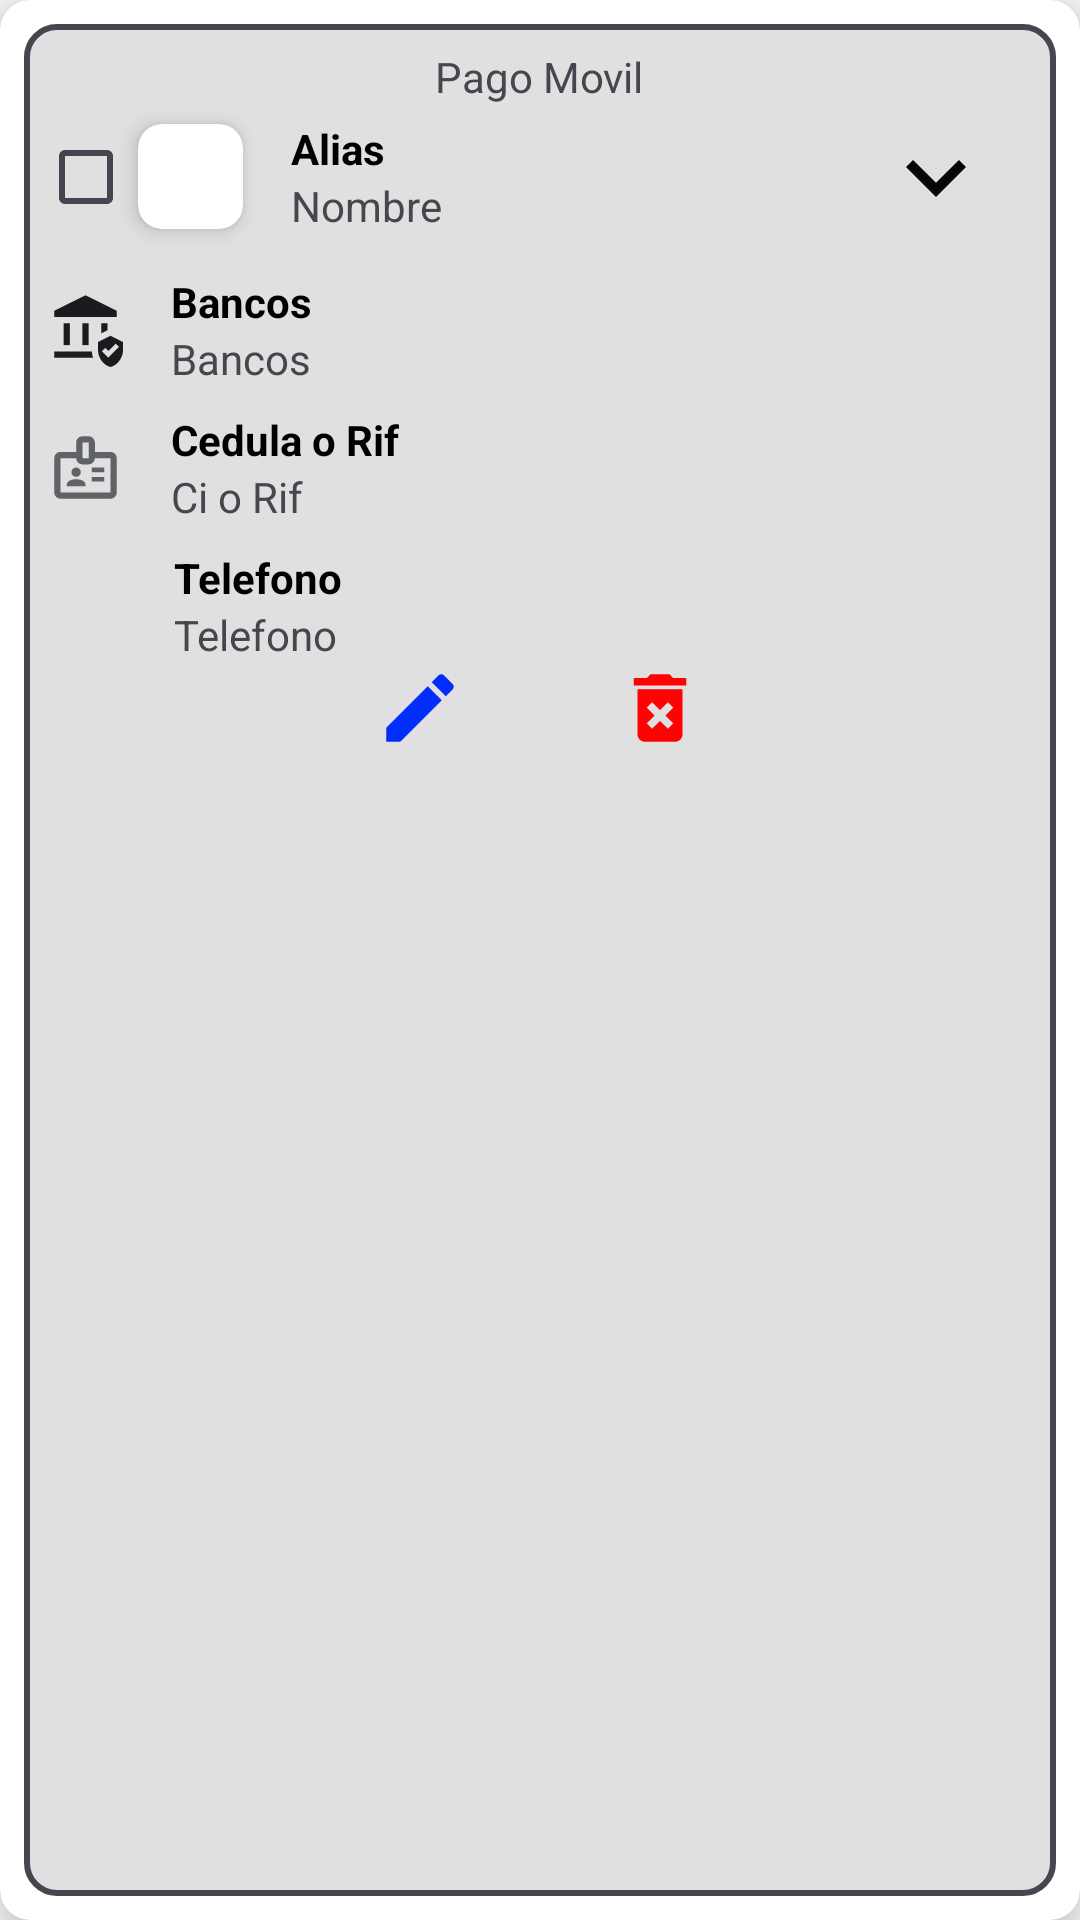

The Android layout XML behind this screen, and the referenced resources:
<!-- AndroidManifest.xml: application theme Theme.MENULATERAL -->
<!-- res/layout/cardview_pago_movil.xml -->
<?xml version="1.0" encoding="utf-8"?>
<androidx.cardview.widget.CardView
    xmlns:android="http://schemas.android.com/apk/res/android"
    xmlns:app="http://schemas.android.com/apk/res-auto"
    android:id="@+id/cardViewPM"
    android:layout_width="match_parent"
    android:layout_height="wrap_content"
    android:elevation="10dp"
    app:cardCornerRadius="10dp"
    app:cardElevation="10dp"
    android:layout_margin="8dp"
    app:contentPadding="8dp">

    <LinearLayout
        android:layout_width="match_parent"
        android:layout_height="match_parent"
        android:orientation="vertical"
        android:padding="8dp"
        android:background="@drawable/borde">
        <TextView
            android:id="@+id/txtTipo"
            android:layout_width="wrap_content"
            android:layout_height="wrap_content"
            android:gravity="center"

            android:layout_gravity="center"
            android:text="Pago Movil"/>

        <LinearLayout
            android:layout_width="match_parent"
            android:layout_height="wrap_content"
            android:orientation="horizontal"
            android:gravity="center_vertical"
            android:layout_marginBottom="8dp"
            android:paddingEnd="8dp">

            <CheckBox
                android:id="@+id/checActivo"
                android:layout_width="25dp"
                android:layout_height="25dp"
                android:layout_marginRight="5dp"
                />

            <androidx.cardview.widget.CardView
                android:layout_width="35dp"
                android:layout_height="35dp"
                app:cardCornerRadius="8dp"
                app:cardElevation="4dp"
                android:layout_gravity="center"
                >
                <ImageView
                    android:layout_width="match_parent"
                    android:layout_height="match_parent"
                    android:scaleType="centerCrop"
                    android:id="@+id/imgFotoPersona"
                    android:src="@drawable/ic_little_person" />
            </androidx.cardview.widget.CardView>


            <LinearLayout
                android:layout_width="0dp"
                android:layout_height="wrap_content"
                android:orientation="vertical"
                android:layout_marginStart="16dp"
                android:layout_weight="1">

                <TextView
                    android:layout_width="wrap_content"
                    android:layout_height="wrap_content"
                    android:text="@string/alias"
                    android:textStyle="bold"
                    android:textColor="@color/black"
                    android:textSize="14sp" />

                <TextView
                    android:id="@+id/txtNombrePM"
                    android:layout_width="wrap_content"
                    android:layout_height="wrap_content"
                    android:text="@string/nombre_del_banco"
                    android:textSize="14sp" />

            </LinearLayout>
            <ImageButton
                android:id="@+id/copiarPagoMovil"
                android:layout_width="wrap_content"
                android:layout_height="wrap_content"
                android:src="@drawable/ic_copy_24"

                android:padding="4dp"

                android:contentDescription="@string/copiar_monto_bol_vares" />
            <ImageView
                android:id="@+id/arrowImageView"
                android:layout_width="wrap_content"
                android:layout_height="wrap_content"
                android:src="@drawable/ic_arrow_down"
                android:layout_gravity="end"
                android:padding="4dp"
                android:contentDescription="@string/payment_details_full" />

        </LinearLayout>

        
        <LinearLayout
            android:id="@+id/detailsLayout"
            android:layout_width="match_parent"
            android:layout_height="wrap_content"
            android:orientation="vertical"
            android:visibility="visible">

            <LinearLayout
                android:layout_width="match_parent"
                android:layout_height="wrap_content"
                android:orientation="horizontal"
                android:gravity="center_vertical"
                android:layout_marginBottom="8dp">

                <ImageView
                    android:id="@+id/imgBancosMP"
                    android:layout_width="25dp"
                    android:layout_height="25dp"
                    android:src="@drawable/ic_instituciones_24" />

                <LinearLayout
                    android:layout_width="wrap_content"
                    android:layout_height="wrap_content"
                    android:orientation="vertical"
                    android:layout_marginStart="16dp">

                    <TextView
                        android:layout_width="wrap_content"
                        android:layout_height="wrap_content"
                        android:text="@string/bancos"
                        android:textStyle="bold"
                        android:textColor="@color/black"
                        android:textSize="14sp" />

                    <TextView
                        android:id="@+id/txtNombreBancoPM"
                        android:layout_width="wrap_content"
                        android:layout_height="wrap_content"
                        android:text="@string/bancos"
                        android:textSize="14sp" />

                </LinearLayout>

            </LinearLayout>

            <LinearLayout
                android:layout_width="match_parent"
                android:layout_height="wrap_content"
                android:orientation="horizontal"
                android:gravity="center_vertical"
                android:layout_marginBottom="8dp">

                <ImageView
                    android:layout_width="25dp"
                    android:layout_height="25dp"
                    android:src="@drawable/ci" />

                <LinearLayout
                    android:layout_width="wrap_content"
                    android:layout_height="wrap_content"
                    android:orientation="vertical"
                    android:layout_marginStart="16dp">

                    <TextView
                        android:layout_width="wrap_content"
                        android:layout_height="wrap_content"
                        android:text="Cedula o Rif"
                        android:textStyle="bold"
                        android:textColor="@color/black"
                        android:textSize="14sp" />

                    <TextView
                        android:id="@+id/txtCedulaPM"
                        android:layout_width="wrap_content"
                        android:layout_height="wrap_content"
                        android:text="Ci o Rif"
                        android:textSize="14sp" />

                </LinearLayout>



            </LinearLayout>

            <LinearLayout
                android:layout_width="match_parent"
                android:layout_height="wrap_content"
                android:orientation="horizontal"
                android:gravity="center_vertical"
                android:layout_marginStart="1dp">

                <ImageView
                    android:layout_width="25dp"
                    android:layout_height="25dp"
                    android:src="@drawable/phone" />

                <LinearLayout
                    android:layout_width="wrap_content"
                    android:layout_height="wrap_content"
                    android:orientation="vertical"
                    android:layout_marginStart="16dp">

                    <TextView
                        android:layout_width="wrap_content"
                        android:layout_height="wrap_content"
                        android:text="Telefono"
                        android:textStyle="bold"
                        android:textColor="@color/black"
                        android:textSize="14sp" />

                    <TextView
                        android:id="@+id/txtTelPM"
                        android:layout_width="wrap_content"
                        android:layout_height="wrap_content"
                        android:text="Telefono"
                        android:textSize="14sp" />

                </LinearLayout>

            </LinearLayout>
            <LinearLayout
                android:layout_width="wrap_content"
                android:layout_height="wrap_content"
                android:layout_gravity="center"
                android:orientation="horizontal">
                <ImageView
                    android:id="@+id/editButton"
                    android:layout_width="wrap_content"
                    android:layout_height="wrap_content"
                    android:src="@drawable/ic_edit_blue"
                    android:layout_marginRight="25dp"
                    android:contentDescription="Edit" />

                <ImageView
                    android:id="@+id/deleteButton"
                    android:layout_width="wrap_content"
                    android:layout_height="wrap_content"
                    android:src="@drawable/ic_delete_red"
                    android:layout_marginLeft="25dp"
                    android:contentDescription="Delete" />

            </LinearLayout>

        </LinearLayout>

    </LinearLayout>

</androidx.cardview.widget.CardView>
<!-- resources referenced by this layout -->
<resources>
  <color name="black">#FF000000</color>
  <!-- drawable borde (drawable) -->
  <shape xmlns:android="http://schemas.android.com/apk/res/android"
  android:shape="rectangle">
  
  
  <solid android:color="?colorControlHighlight"/>
  
  
  
  <corners
      android:radius="10dp"/>
  <stroke
      android:width="2dp"
      android:color="?colorControlNormal" />
  
  </shape>
  <!-- drawable ic_arrow_down (drawable) -->
  <vector android:height="40dp" android:tint="#070707"
      android:viewportHeight="24" android:viewportWidth="24"
      android:width="40dp" xmlns:android="http://schemas.android.com/apk/res/android">
      <path android:fillColor="@android:color/white" android:pathData="M7.41,8.59L12,13.17l4.59,-4.58L18,10l-6,6 -6,-6 1.41,-1.41z"/>
  </vector>
  <!-- drawable ic_delete_red (drawable) -->
  <vector android:height="30dp" android:tint="#FD0303"
      android:viewportHeight="24" android:viewportWidth="24"
      android:width="30dp" xmlns:android="http://schemas.android.com/apk/res/android">
      <path android:fillColor="@android:color/white" android:pathData="M6,19c0,1.1 0.9,2 2,2h8c1.1,0 2,-0.9 2,-2L18,7L6,7v12zM8.46,11.88l1.41,-1.41L12,12.59l2.12,-2.12 1.41,1.41L13.41,14l2.12,2.12 -1.41,1.41L12,15.41l-2.12,2.12 -1.41,-1.41L10.59,14l-2.13,-2.12zM15.5,4l-1,-1h-5l-1,1L5,4v2h14L19,4z"/>
  </vector>
  <!-- drawable ic_edit_blue (drawable) -->
  <vector android:height="30dp" android:tint="#032DFD"
      android:viewportHeight="24" android:viewportWidth="24"
      android:width="30dp" xmlns:android="http://schemas.android.com/apk/res/android">
      <path android:fillColor="@android:color/white" android:pathData="M3,17.25V21h3.75L17.81,9.94l-3.75,-3.75L3,17.25zM20.71,7.04c0.39,-0.39 0.39,-1.02 0,-1.41l-2.34,-2.34c-0.39,-0.39 -1.02,-0.39 -1.41,0l-1.83,1.83 3.75,3.75 1.83,-1.83z"/>
  </vector>
  <!-- drawable ic_little_person (drawable) -->
  <vector android:height="24dp" android:tint="?attr/colorOnTertiary"
      android:viewportHeight="24" android:viewportWidth="24"
      android:width="24dp" xmlns:android="http://schemas.android.com/apk/res/android">
      <path android:fillColor="@android:color/white" android:pathData="M12,12c2.21,0 4,-1.79 4,-4s-1.79,-4 -4,-4 -4,1.79 -4,4 1.79,4 4,4zM12,14c-2.67,0 -8,1.34 -8,4v2h16v-2c0,-2.66 -5.33,-4 -8,-4z"/>
  </vector>
  <string name="alias">Alias</string>
  <string name="bancos">Bancos</string>
  <string name="copiar_monto_bol_vares">Copiar Monto Bolívares</string>
  <string name="nombre_del_banco">Nombre</string>
  <string name="payment_details_full">Para activar la versión Premium, realiza un Pago Móvil con los siguientes datos y envía el comprobante a nuestro correo electrónico.\n\n• Teléfono: 0412-1234567\n• CI: 12.345.678\n• Banco: Nombre del Banco\n\nEmail: soporte@dolaraldia.com</string>
  <color name="md_theme_light_primary">#0056D0</color>
  <color name="md_theme_light_onPrimary">#FFFFFF</color>
  <color name="md_theme_light_primaryContainer">#DAE2FF</color>
  <color name="md_theme_light_onPrimaryContainer">#001847</color>
  <color name="md_theme_light_secondary">#585E71</color>
  <color name="md_theme_light_onSecondary">#FFFFFF</color>
  <color name="md_theme_light_background">#FEFBFF</color>
  <color name="md_theme_light_onBackground">#1B1B1F</color>
  <color name="md_theme_light_surface">#FEFBFF</color>
  <color name="md_theme_light_onSurface">#1B1B1F</color>
  <color name="md_theme_light_surfaceVariant">#0B0B0B</color>
  <color name="md_theme_light_onSurfaceVariant">#44464F</color>
</resources>
